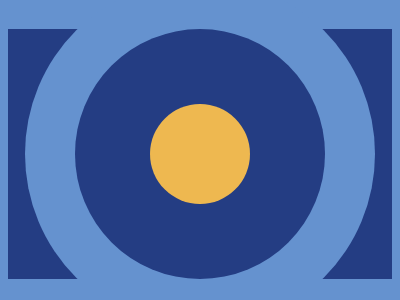

Reproduce this picture with HTML and CSS.

<!DOCTYPE html>
<html lang="pt-br">
<head>
    <meta charset="UTF-8">
    <meta name="viewport" content="width=device-width, initial-scale=1.0">
    <title>Círculos Azuis</title>
    <style>
        body{
            height: 97dvh;
          background-color: #6592CF;
          display: flex;
          justify-content: center;
          align-items: center;
        }
        div {
          width: 400px;
          height: 250px;
          background: #243D83;
          display: flex;
          justify-content: center;
          align-items: center;
        }
        #claro{
          background-color: #6592CF;
          width: 350px;
          height: 350px;
          border-radius: 50%;
        }
        #escuro{
          background-color: #243D83;
          height: 250px;
          width: 250px;
          border-radius: 50%;
          display: flex;
          justify-content: center;
          align-items: center;
        }
        #amarelo{
          background-color: #EEB850;
          height: 100px;
          width: 100px;
          border-radius: 50%;
        }
      </style>
</head>
<body>
    <div><div id="claro"><div id="escuro"><div id="amarelo"></div></div></div></div>
</body>
</html>